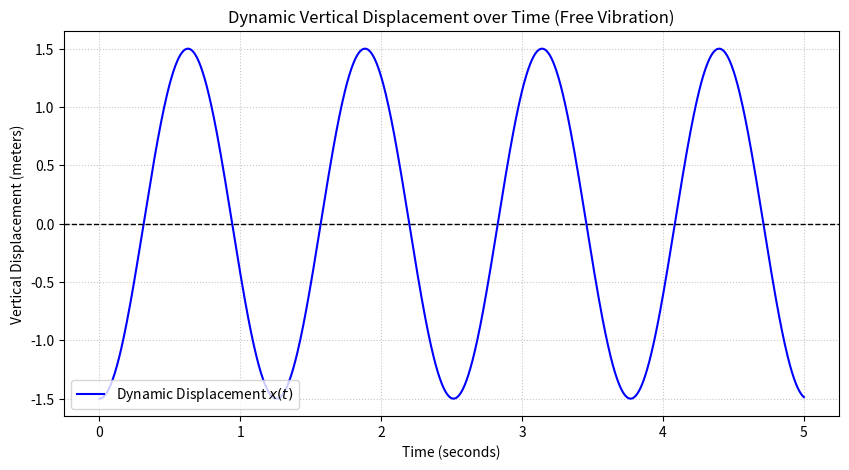

Generate this figure with matplotlib:
# -*- coding: utf-8 -*-
"""
Created on Sun Jun 14 18:48:38 2026

@author: mcamp
"""

import math
import numpy as np
import matplotlib.pyplot as plt

def calculate_displacement(m, k1, k2, k3, initial_pull, time_duration):
    """
    Calculates static deflection and plots dynamic vertical displacement.
    
    Parameters:
    m (float): Mass (kg)
    k1, k2, k3 (float): Spring stiffnesses (N/m)
    initial_pull (float): Initial downward displacement to start vibration (meters)
    time_duration (float): How many seconds to simulate (seconds)
    """
    g = 9.81 # Acceleration due to gravity (m/s^2)
    
    # 1. System Properties (from previous analysis)
    k_parallel = k2 + k3
    k_eq = (k1 * k_parallel) / (k1 + k_parallel)
    omega_n = math.sqrt(k_eq / m)
    
    # 2. Static Deflection Calculation
    # How far the mass sags just by hanging there
    static_deflection = (m * g) / k_eq
    
    # 3. Dynamic Displacement Calculation (over time)
    # Generate an array of time points from 0 to time_duration
    t = np.linspace(0, time_duration, 1000)
    
    # Calculate vertical position at each time point x(t) = X0 * cos(w_n * t)
    # Note: This represents displacement from the static equilibrium position
    x_t = initial_pull * np.cos(omega_n * t)
    
    # --- Console Output ---
    print("--- Displacement Analysis ---")
    print(f"Equivalent Stiffness (k_eq): {k_eq:.2f} N/m")
    print(f"Static Deflection: {static_deflection:.4f} m ({static_deflection * 1000:.2f} mm)")
    print(f"Natural Circular Frequency: {omega_n:.2f} rad/s")
    
    # --- Plotting the Dynamic Displacement ---
    plt.figure(figsize=(10, 5))
    plt.plot(t, x_t, label="Dynamic Displacement $x(t)$", color='blue')
    
    # Formatting the plot
    plt.axhline(0, color='black', linewidth=1, linestyle='--') # Equilibrium line
    plt.title("Dynamic Vertical Displacement over Time (Free Vibration)")
    plt.xlabel("Time (seconds)")
    plt.ylabel("Vertical Displacement (meters)")
    plt.grid(True, linestyle=':', alpha=0.7)
    
    # --- CHANGED LINE HERE ---
    plt.legend(loc='lower left')
    
    # Show the graph
    filename = 'Dynamic_structure_problem_1_3.pdf'
    plt.savefig(filename, bbox_inches='tight', pad_inches=0.0, dpi=300)
    plt.show()
    
# ==========================================
# Example Usage
# ==========================================
if __name__ == "__main__":
    # System parameters
    mass_value = 10.0      # kg
    k1_value = 500.0       # N/m
    k2_value = 200.0       # N/m
    k3_value = 300.0       # N/m
    
    # Vibration parameters
    initial_stretch = -1.5 # Pulled Up 1.5 m (1.5m) before releasing
    simulation_time = 5.0  # Simulate for 5 seconds
    
    # Run the function
    calculate_displacement(
        m=mass_value, 
        k1=k1_value, 
        k2=k2_value, 
        k3=k3_value, 
        initial_pull=initial_stretch, 
        time_duration=simulation_time
    )
